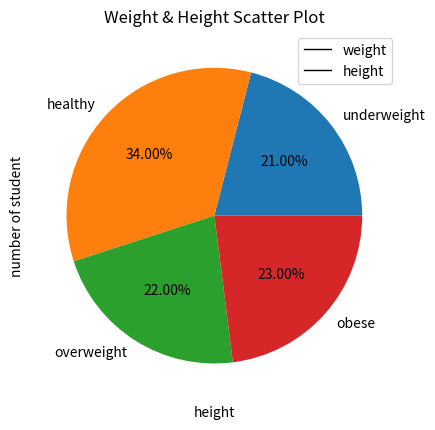

Reproduce this figure in Python.
import numpy as np
from matplotlib import pyplot as plt

#키와 몸무게를 이용해 bmi어레이 만들기
def bmi_compute(wt,ht):
    bmi=wt/((ht/100)*(ht/100))

    return bmi


#40~90사이로 랜덤한 학생 몸무게 어레이 만들기
wt=np.random.randint(40,91,size=100)

#140~200 사이로 랜덤한 학생 키 어레이 만들기 
ht=np.random.randint(140,201,size=100)


#bmi생성
bmi=bmi_compute(wt,ht)
bmi=np.round(bmi,1)

#bmi 어레이 출
print("BMI Array>>\n")
print(bmi,"\n")

#bmi 어레이 첫번째 부터 10개 출력
print("first 10 elements of the BMI>>\n")
print(bmi[0:10])

#bmi 레벨별 개수 구하는 함수.
def bmi_count(bmi):
    count1=0
    count2=0
    count3=0
    count4=0

    for i in range(len(bmi)):
        if bmi[i]<18.5:
            count1 = count1+1
        elif 18.5<=bmi[i]<25.0:
            count2 = count2+1
        elif 25.0<=bmi[i]<30.0:
            count3 = count3+1
        else:
            count4 = count4+1
    
    
    bmi_count=[count1,count2,count3,count4]
        
    return bmi_count

category=['underweight','healthy','overweight','obese']
bmi_count = bmi_count(bmi)

#각 레벨별 bmi,몸무게, 키 저장
underweight_bmi = []
healthy_bmi = []
overweight_bmi = []
obese_bmi = []

underweight_weight = []
healthy_weight = []
overweight_weight = []
obese_weight = []

underweight_height = []
healthy_height = []
overweight_height = []
obese_height = []


for i in range(len(bmi)):
    if bmi[i]<18.5:
        underweight_bmi.append(bmi[i])
        underweight_weight.append(wt[i])
        underweight_height.append(ht[i])
        
    elif 18.5<=bmi[i]<25.0:
        healthy_bmi.append(bmi[i])
        healthy_weight.append(wt[i])
        healthy_height.append(ht[i])
        
    elif 25.0<=bmi[i]<30.0:
        overweight_bmi.append(bmi[i])
        overweight_weight.append(wt[i])
        overweight_height.append(ht[i])
        
    else:
        obese_bmi.append(bmi[i])
        obese_weight.append(wt[i])
        obese_height.append(ht[i])

#Box Plot_weight
plotData=[underweight_weight,healthy_weight,overweight_weight,obese_weight]
plt.boxplot(plotData)
plt.xlabel('BMI level')
plt.ylabel('weight')
plt.title('Box_Plot(weight)')
plt.show()

#Box Plot_height
plotData=[underweight_height,healthy_height,overweight_height,obese_height]
plt.boxplot(plotData)
plt.xlabel('BMI level')
plt.ylabel('height')
plt.title('Box_Plot(height)')
plt.show()

#histogram_weight
plt.hist([underweight_weight,healthy_weight,overweight_weight,obese_weight],bins=4)
plt.title('BMI histogram(weight)')
plt.xlabel('weight')
plt.ylabel('number of student')
plt.legend(category)
plt.show()

#histogram_height
plt.hist([underweight_height,healthy_height,overweight_height,obese_height],bins=4,
         label=category)
plt.title('BMI histogram(height)')
plt.xlabel('height')
plt.ylabel('number of student')
plt.legend(category)
plt.show()


#pie chart
plt.pie(bmi_count,labels=category,autopct='%1.2f%%')
plt.title('BMI Pie Chart')
plt.show()

#scatter plot
stNum=[]
for x in range(100):
    stNum.append(x)
    
plt.scatter(stNum,wt,color='r')
plt.scatter(stNum,ht,color='b')
plt.legend(['weight','height'])
plt.title('Weight & Height Scatter Plot')
plt.show()

